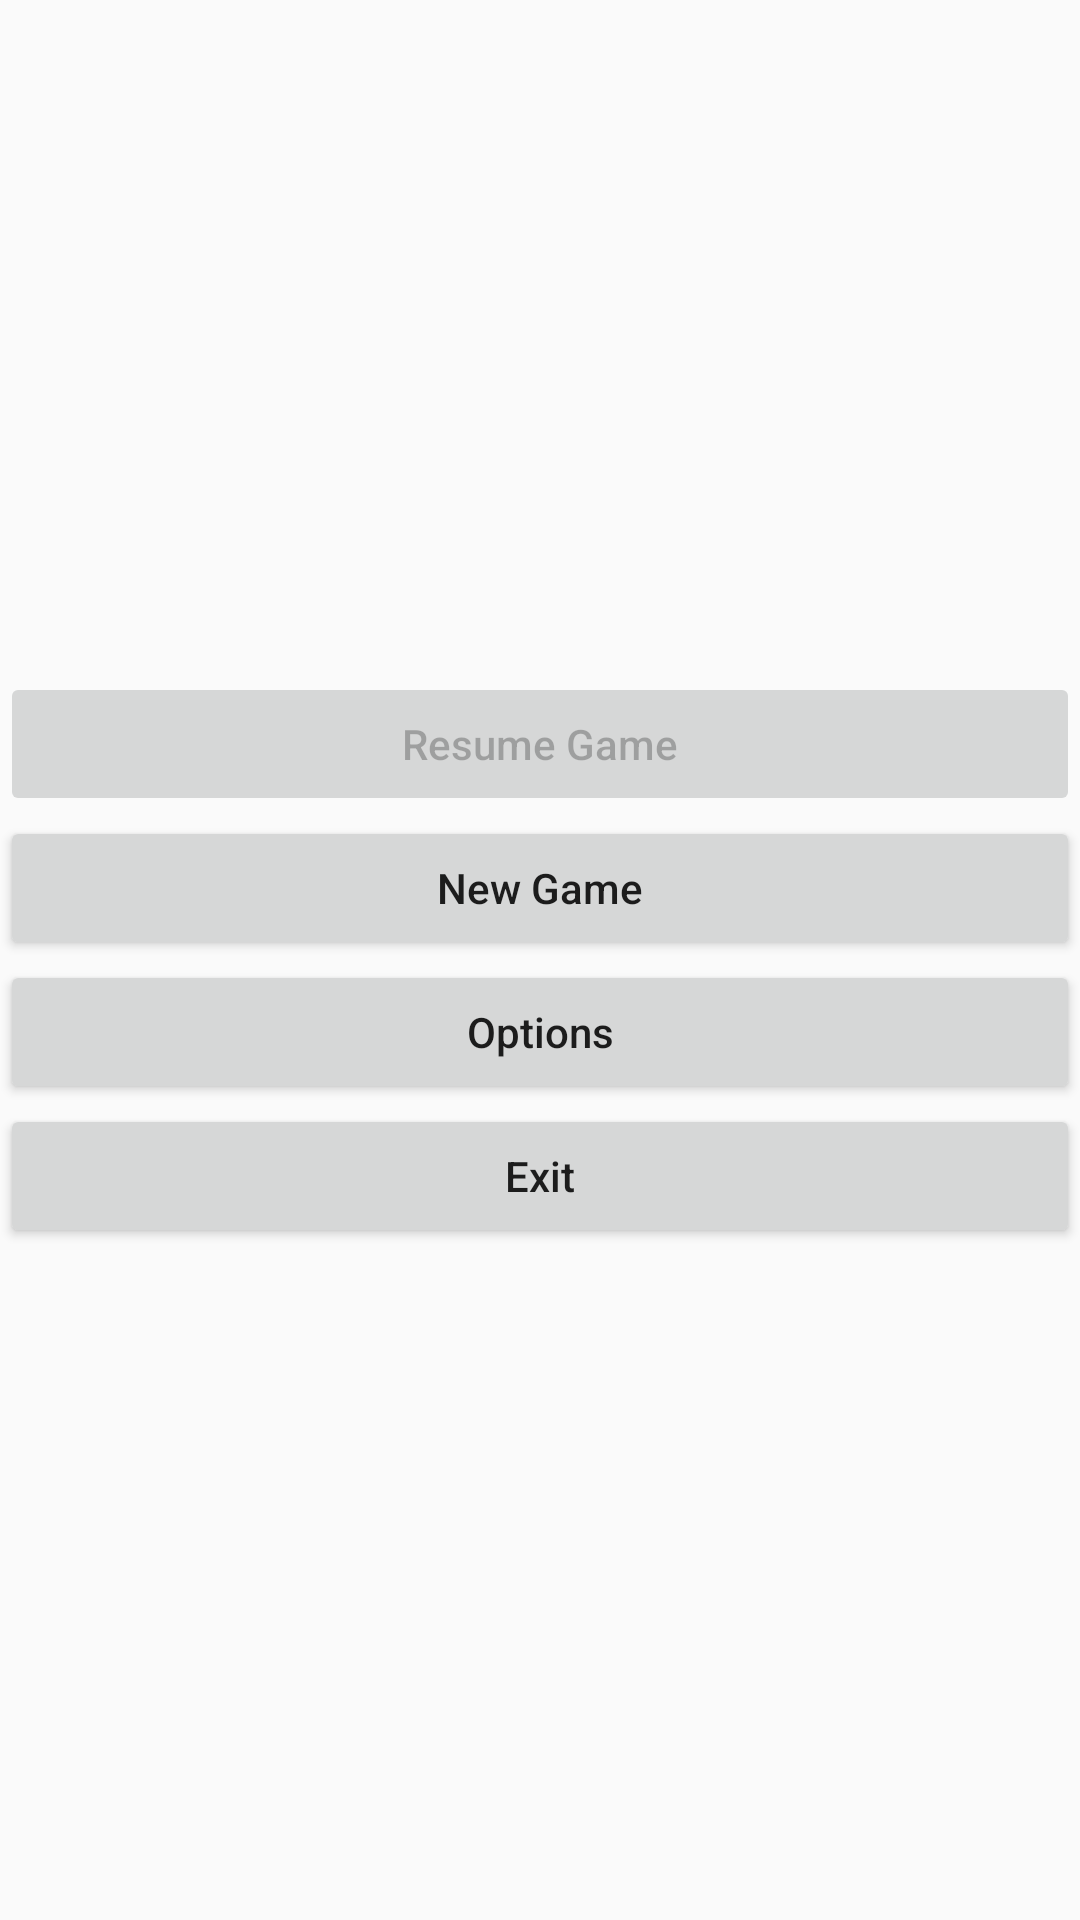

The Android layout XML behind this screen, and the referenced resources:
<!-- AndroidManifest.xml: application theme AppTheme -->
<!-- res/layout/first_fragment.xml -->
<?xml version="1.0" encoding="utf-8"?>
<LinearLayout xmlns:android="http://schemas.android.com/apk/res/android"
    android:orientation="vertical" android:layout_width="match_parent"
    android:layout_height="match_parent"
    android:gravity="center">

    <Button
        android:id="@+id/btnResumeGame"
        android:text="Resume Game"
        android:textAllCaps="false"
        android:layout_width="match_parent"
        android:layout_height="wrap_content"
        android:enabled="false"/>

    <Button
        android:id="@+id/btnNewGame"
        android:text="New Game"
        android:textAllCaps="false"
        android:layout_width="match_parent"
        android:layout_height="wrap_content" />

    <Button
        android:id="@+id/btnOptions"
        android:text="Options"
        android:textAllCaps="false"
        android:layout_width="match_parent"
        android:layout_height="wrap_content" />

    <Button
        android:id="@+id/btnExit"
        android:text="Exit"
        android:textAllCaps="false"
        android:layout_width="match_parent"
        android:layout_height="wrap_content" />

</LinearLayout>
<!-- resources referenced by this layout -->
<resources>
  <style name="AppTheme" parent="Theme.AppCompat.Light.DarkActionBar">
          
          <item name="colorPrimary">@color/colorPrimary</item>
          <item name="colorPrimaryDark">@color/colorPrimaryDark</item>
          <item name="colorAccent">@color/colorAccent</item>
      </style>
  <!-- not gathered from this repository: default colours our renderer supplied (Android Studio template values) -->
  <color name="colorPrimary">#FF6200EE</color>
  <color name="colorPrimaryDark">#FF3700B3</color>
  <color name="colorAccent">#FF03DAC5</color>
</resources>
